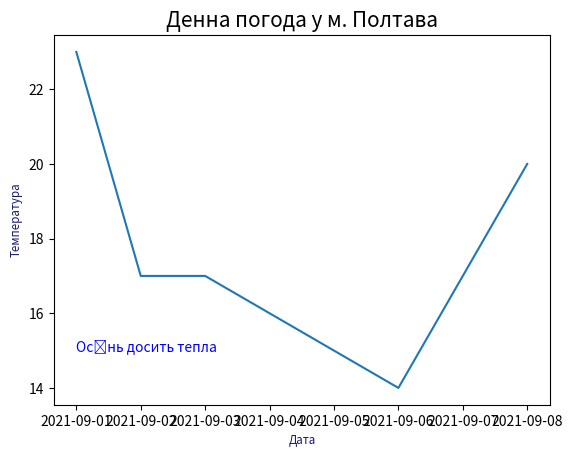
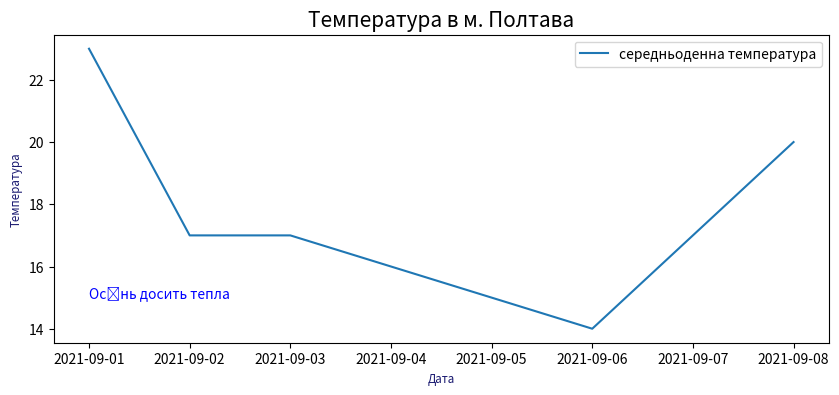
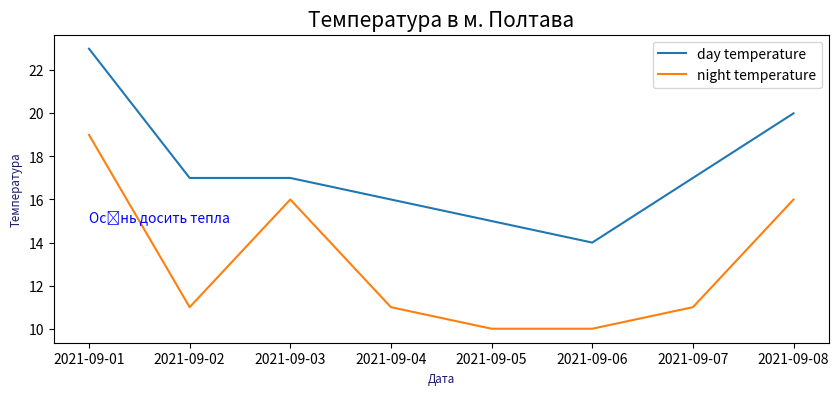
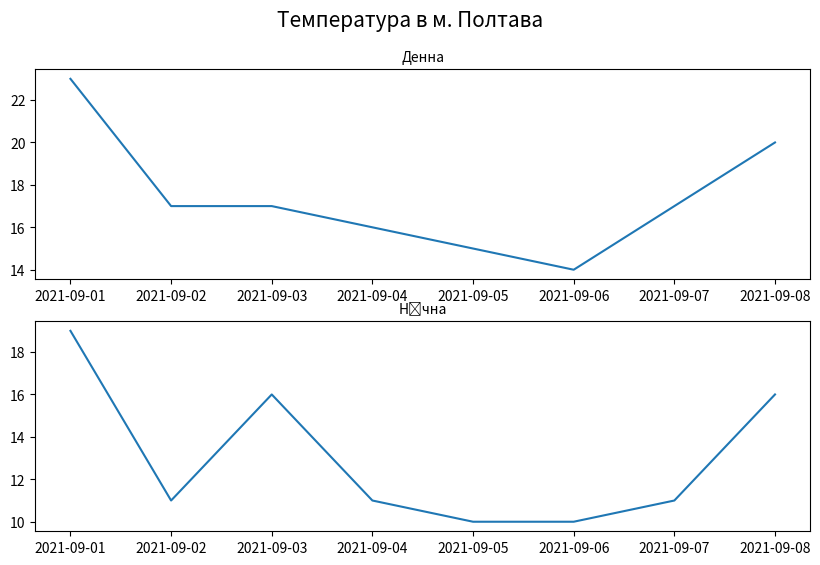
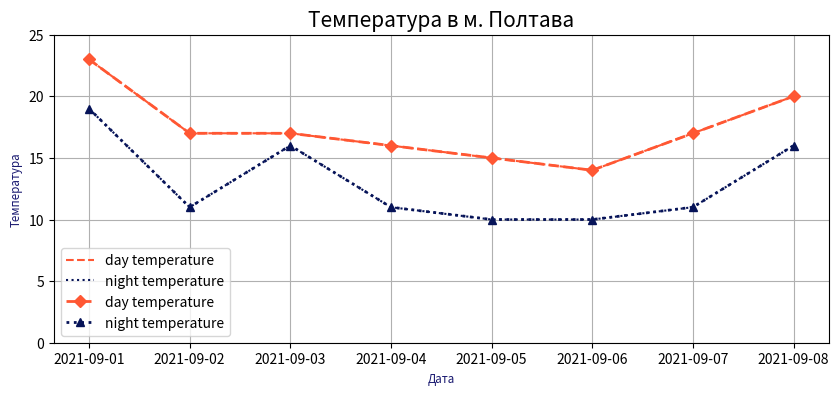

These figures' Python source, in order: (Note: this script raises an exception after producing the figures.)
import matplotlib.pyplot as plt
import pandas as pd

date = pd.date_range(start='2021-09-01', freq='D', periods=8)
plt.plot(date, [23, 17, 17, 16, 15, 14, 17, 20])

# xlabel (або ylabel) — рядок тексту підпису.
# А також параметри конструктора класу matplotlib.text.Text:

# fontsize або size — розмір шрифту, число або значення зі списку xx-small, x-small, small, medium, large, x-large, xx-large
# fontstyle — стиль шрифту значення зі списку normal, italic, oblique
# fontweight — товщина шрифту може визначатися або числом в діапазоні від 0 до 1000, або значенням зі списку ultralight, light, normal, regular, book, medium, roman, semibold, demibold, demi, bold, heavy, extra bold, black
# color — значення кольору для тексту підпису. Можливості вибору кольору занадто великі і подивитися варіанти можна за цим посиланням (https://matplotlib.org/stable/gallery/color/named_colors.html), де вони теж наведені не повністю.
plt.xlabel('Дата', fontsize='small', color='midnightblue')
plt.ylabel('Температура', fontsize='small', color='midnightblue')
# Назву графіка можна задати методом title
plt.title('Денна погода у м. Полтава', fontsize=15)
plt.text(date[0], 15, 'Осінь досить тепла', color="blue")
# І додати легенду можна, викликавши метод legend, не забувши додати параметр label у метод plot. І остаточний результат буде наступним.
plt.show()

date = pd.date_range(start='2021-09-01', freq='D', periods=8)
plt.figure(figsize=(10, 4))# Збільшення ширини графіка до 10 дюймів
plt.plot(date, [23, 17, 17, 16, 15, 14, 17, 20], label='середньоденна температура')
plt.xlabel('Дата', fontsize='small', color='midnightblue')
plt.ylabel('Температура', fontsize='small', color='midnightblue')
plt.title('Температура в м. Полтава', fontsize=15)
plt.text(date[0], 15, 'Осінь досить тепла', color="blue")
plt.legend()
plt.show()

# Якщо ми хочемо розмістити два графіки, хорошим способом буде використовувати метод subplots. Функція subplots повертає два об'єкти, перший - це Figure, підкладка, на якій будуть розміщені поля з графіками, другий - об'єкт (або масив об'єктів) Axes, через який можна отримати повний доступ до налаштування зовнішнього вигляду елементів, що відображаються.

import matplotlib.pyplot as plt
import pandas as pd

date = pd.date_range(start='2021-09-01', freq='D', periods=8)
fig, axs = plt.subplots(figsize=(10, 4))
axs.plot(date, [23, 17, 17, 16, 15, 14, 17, 20], label='day temperature')
axs.plot(date, [19, 11, 16, 11, 10, 10, 11, 16], label='night temperature')
plt.xlabel('Дата', fontsize='small', color='midnightblue')
plt.ylabel('Температура', fontsize='small', color='midnightblue')
plt.title('Температура в м. Полтава', fontsize=15)
plt.text(date[0], 15, 'Осінь досить тепла', color="blue")
plt.legend()
plt.show()

# Якщо ми хочемо розділити графіки на частини, то у функцію subplots ми повинні передати кількість рядків та стовпців. 
import matplotlib.pyplot as plt
import pandas as pd

date = pd.date_range(start='2021-09-01', freq='D', periods=8)
fig, axs = plt.subplots(2, 1, figsize=(10, 6))

axs[0].plot(date, [23, 17, 17, 16, 15, 14, 17, 20], label='day temperature')
axs[1].plot(date, [19, 11, 16, 11, 10, 10, 11, 16], label='night temperature')

axs[0].set_title('Денна', fontsize=10)
axs[1].set_title('Нічна', fontsize=10)

fig.suptitle('Температура в м. Полтава', fontsize=15)

plt.show()
# Мнемонічне значення	Текстове значення	Опис
# -	solid	Безперервна лінія
# --	dashed	 Штрихова лінія
# -. 	dashdot	Штрихпунктирна лінія
# : 	dotted	Пунктирна лінія
# None	пробіл або порожній рядок	Не відображати лінію

# Колір лінії графіка задається через параметр color (c — скорочений варіант). Варіантів встановлення формату, як уже говорилося, - багато. Так можна використовувати формат RGB або RGBA — кортеж значень з рухомою крапкою в діапазоні [0, 1] (0.5, 0.6, 0.1) або значення в hex форматі #0a0a0a. Також колір можна задати за допомогою набору символів b, g, r, c, m, y, k, w

import matplotlib.pyplot as plt
import pandas as pd

date = pd.date_range(start="2021-09-01", freq="D", periods=8)
plt.figure(figsize=(10, 4))# Збільшення ширини графіка до 10 дюймів
plt.plot(
    date,
    [23, 17, 17, 16, 15, 14, 17, 20],
    label="day temperature",
    linestyle="--",
    color="#FF5733",
)
plt.plot(
    date,
    [19, 11, 16, 11, 10, 10, 11, 16],
    label="night temperature",
    linestyle=":",
    color="#061358",
)
plt.xlabel("Дата", fontsize="small", color="midnightblue")
plt.ylabel("Температура", fontsize="small", color="midnightblue")
plt.title("Температура в м. Полтава", fontsize=15)
plt.legend()
plt.show()

# Щоб встановити для межі осі інше значення, використовуються методи xlim та ylim.
# Також можна відобразити сітку за допомогою методу grid
# Товщина лінії визначається значенням аргументу lineweight (або просто lw) в пунктах (pt).
# Щоб під час виклику методу plot включити маркери — це символи, що виводяться в кожній точці даних графіка, потрібно визначити аргумент marker.
# од	Маркер	Опис
# .	.	Крапка
# o	○	 Круг
# + 	+	Знак плюс
# x	×	Хрестик
# D	◇	Ромб
# v	◇	Ромб
# D	▽	Трикутник вершиною вниз
# ^	△	Трикутник вершиною вгору
# s	□	Квадрат
# *	✭	Зірка (п'ятикутна)
# І остаточно гарно оформлений графік буде виглядати так:
import matplotlib.pyplot as plt
import pandas as pd

date = pd.date_range(start="2021-09-01", freq="D", periods=8)
plt.plot(
    date,
    [23, 17, 17, 16, 15, 14, 17, 20],
    label="day temperature",
    linestyle="--",
    color="#FF5733",
    linewidth=2,
    marker="D",
)
plt.plot(
    date,
    [19, 11, 16, 11, 10, 10, 11, 16],
    label="night temperature",
    linestyle=":",
    color="#061358",
    linewidth=2,
    marker="^",
)
plt.ylim(0, 25)
plt.xlabel("Дата", fontsize="small", color="midnightblue")
plt.ylabel("Температура", fontsize="small", color="midnightblue")
plt.title("Температура в м. Полтава", fontsize=15)
plt.legend()
plt.grid()
plt.show()

# Стовпчикові діаграми
# Для створення стовпчикової діаграми використовується метод bar (barh) модуля pyplot, який формує графік із прямокутних смуг, що визначаються їх лівою межею та висотою.

# bar — вертикальна стовпчаста діаграма;
# barh — горизонтальна стовпчаста діаграма.
# За замовчуванням значення ширини прямокутників дорівнює 0.8, але воно змінюється за допомогою аргументу width.
# Аргумент	Опис
# width Ширина стовпців. Якщо встановлено скалярне значення, то ширина всіх стовпців однакова. Можна передати масив з різними значеннями ширини стовпців
# bottom  Координати біля нижніх меж стовпців
# height	Послідовність значень висоти стовпців
# color	 Колір заливання стовпців (значення або масив)
# edgecolor Колір меж стовпців (значення або масив).
#  linewidth Значення товщини ліній меж стовпців в pt (значення або масив)
# xerr, yerr Граничні значення для діаграм похибок (значення або масив)
# align	За замовчуванням значення edge визначає вирівнювання стовпців по їх лівих межах (для вертикальних стовпців) або нижніх межах (для горизонтальних стовпців). Значення center центрує стовпці по їх осях
# log	Якщо встановлено значення True, то використовується вісь з логарифмічною шкалою
# orientation vertical (за замовчуванням) або horizontal
# hatch Визначає тип штрихування стовпців: один із символів '/', '\', '|', '-', '+', 'x', 'o', 'O', '.', '* '. Повторення символу дає щільніше штрихування
import matplotlib.pyplot as plt

plt.bar(
    ["США", "Китай", "Японія", "Велика Британія"],
    [39, 38, 27, 22],
    color=["b", "r", "y", "g"],
)

plt.xlabel("Країна", fontsize="small", color="midnightblue")
plt.ylabel("Кількість", fontsize="small", color="midnightblue")
plt.title("Золоті медалі: Літня олімпіада Токіо 2020", fontsize=15)
plt.show()

# Кругові діаграми
# Кругову або секторну діаграму можна побудувати за допомогою методу pie. Значення нормалізуються за їх сумою, якщо ця сума більша за 1, інакше значення безпосередньо інтерпретуються як частки.
# Аргумент	Опис
#  colors 	Послідовність специфікаторів кольору для заливання сегментів
# labels 	Послідовність рядків написів для сегментів
# explode	Послідовність значень, що визначають дробову частину радіуса кругової діаграми, на яку зміщується кожен клиноподібний сегмент (0 для відсутності ефекту винесення сегмента)
# shadow	True або False: визначає зображення або відсутність декоративної тіні під круговою діаграмою
# startangle  Визначає поворот "початкової позиції" кругової діаграми на задане число градусів проти годинникової стрілки щодо горизонтальної осі..
# autopct	 Рядок формату для підписів до сегментів: відповідні значення у відсотках або функція, що генерує необхідний рядок з даних
# pctdistance Радіальне положення тексту підпису autopct щодо радіусу кругової діаграми. За замовчуванням 0.6
# labeldistance	Радіальне положення тексту напису label щодо радіуса кругової діаграми. За замовчуванням 1.1
# radius	Радіус кругової діаграми (за замовчуванням 1)
import matplotlib.pyplot as plt

labels = [
  "Junior Software Engineer",
  "Senior Software Engineer",
  "Software Engineer",
  "System Architect",
  "Technical Lead",
]

data = [63, 31, 100, 2, 11]
explode = [0.15, 0, 0, 0, 0]
plt.pie(
  data,
  labels=labels,
  shadow=True,
  explode=explode,
  autopct="%.2f%%",
  pctdistance=1.15,
  labeldistance=1.35,
)

plt.show()

# Діаграми в полярних координатах
# Для отримання графіка в полярних координатах (r,θ) використовується метод polar, в який передаються аргументи theta (незалежна змінна) і r.

# Побудуємо, наприклад, графік полярної троянди: r(θ)=sin⁡(6⋅θ)
import matplotlib.pyplot as plt
import numpy as np

theta = np.linspace(0, 2.0 * np.pi, 1000)

r = np.sin(6 * theta)
plt.polar(theta, r)
plt.show()

# Тривимірні графіки
# Бібліотека Matplotlib підтримує побудову тривимірних графіків. Для створення тривимірного графіка необхідно імпортувати об'єкт Axes3D з модуля mpl_toolkits.mplot3d і визначити аргумент projection внутрішнього графіка значенням 3d:
# import matplotlib.pyplot as plt
# from mpl_toolkits.mplot3d import Axes3D

# fig = plt.figure()
# ax = fig.add_subplot(projection='3d')

# Лінійний графік

# Приклад рівняння спіралі у тривимірному просторі
import numpy as np
import matplotlib.pyplot as plt
from mpl_toolkits.mplot3d import Axes3D

fig = plt.figure()
ax = fig.add_subplot(projection="3d")

theta_max = 8 * np.pi
n = 1000
theta = np.linspace(0, theta_max, n)
x = theta
z = np.sin(theta)
y = np.cos(theta)
ax.plot(x, y, z, "g")

plt.show()

# Діаграма розсіювання

# Для побудови тривимірної діаграми розсіювання використовується функція scatter з Axes3D. Крім параметрів масивів з координатами точок по осях x, y та z, вона приймає параметр s з розмірами маркера, що дорівнює за замовчуванням 20, який може бути масивом розмірів для кожного маркера.

# Покажемо побудову на прикладі.

import matplotlib.pyplot as plt
from mpl_toolkits.mplot3d import Axes3D

fig = plt.figure()
ax = fig.add_subplot(projection="3d")

x = [5, 10, 15, 20]
z = [10, 0, 5, 15]
y = [0, 10, 5, 25]
s = [150, 130, 30, 160]
ax.scatter(x, y, z, s=s)

plt.show()
# Каркасна поверхня
# Для побудови каркасної поверхні використовується функція plot_wireframe з Axes3D
import matplotlib.pyplot as plt
from mpl_toolkits.mplot3d import axes3d
import numpy as np

fig = plt.figure()
ax = fig.add_subplot(projection="3d")

grid = np.arange(-10, 10, 0.5)
x, y = np.meshgrid(grid, grid)
z = x ** 2 * y ** 2 + 2

ax.plot_wireframe(x, y, z)

plt.show()

# Поверхня
# Для побудови поверхні використовується функція plot_surface

import matplotlib.pyplot as plt
from mpl_toolkits.mplot3d import axes3d
import numpy as np

fig = plt.figure()
ax = fig.add_subplot(projection="3d")

grid = np.arange(-10, 10, 0.5)
x, y = np.meshgrid(grid, grid)
z = x ** 2 * y ** 2 + 2

ax.plot_surface(x, y, z)

plt.show()

# Реалізуйте програму, яка буде будувати візерунок Серпінського. Історія дослідження цього візерунка досить довга, а сам візерунок представляє особливий інтерес у такій галузі, як геометрія фракталів. Візерунок Серпінського є випадковим об'єктом, визначеним рекурсивно, але в межі його форма прямує до детермінованого об'єкта.

# Алгоритм побудови наступний:
# Припустимо, що у вихідному стані ми маємо три точки на площині, причому їх положення описано координатами в деякій відповідній системі координат: (x1,y1),(x2,y2),(x3,y3).
# Випадково вибирається деяка точка всередині трикутника, утвореного заданими вершинами.
# Випадково вибирається одна із трьох вершин.
# Вибирається точка, рівновіддалена від першої обраної точки та від обраної вершини.
# Нова точка включається до зображення
# Вихідна точка замінюється цією новою точкою із зображення.
# Повторюється вся процедура, починаючи з кроку 2.
# Таким чином, кожна нова точка, створена на 3 кроці, включається у зображення.

import random as rand
import matplotlib.pyplot as plt


class RandomPoint():
    def __init__(self, sizex=100, sizey=100, num_points=500):
        self.num_points = num_points
        self.x_val = []
        self.y_val = []
        self.p0 = {
            "x": 50,
            "y": 50
        }
        self.traingl = [
            {
                "x": 0,
                "y": 0
            },
            {
                "x": sizex,
                "y": 0
            },
            {
                "x": sizex // 2,
                "y": sizey
            }
        ]

    def random_vertex(self):
        temp = rand.randint(0, 2)
        return self.traingl[temp]

    def middle(self, start, end):
        x = (start["x"] + end["x"]) // 2
        y = (start["y"] + end["y"]) // 2
        return {"x": x, "y": y}

    def finding(self):
        for index in range(self.num_points):
            vertex = self.random_vertex()
            p1 = self.middle(self.p0, vertex)
            self.x_val.append(p1["x"])
            self.y_val.append(p1["y"])
            self.p0["x"] = p1.get("x")
            self.p0["y"] = p1.get("y")


rs = RandomPoint(1000, 1000, 25000)

rs.finding()
plt.figure(figsize=(15, 10))
point_numbers = list(range(rs.num_points))
plt.scatter(rs.x_val, rs.y_val, s=0.1)
plt.show()